Run: headless pygame with SDL's dummy video driver; simulated clock (each Clock.tick advances the game by its frame time, no real sleeping); random seed 0; keys injected as events and as key.get_pressed() state; no mouse input.
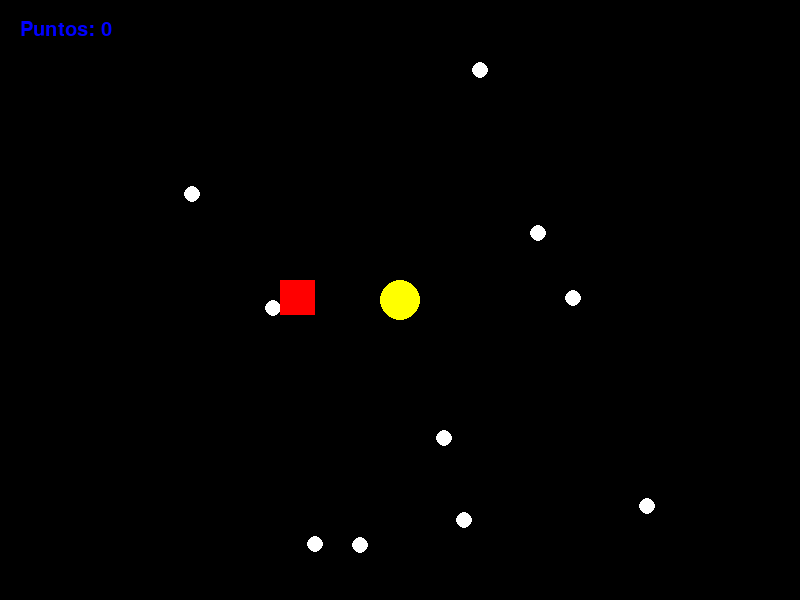
Frame 1 of 4 · flips 1–60 · no input
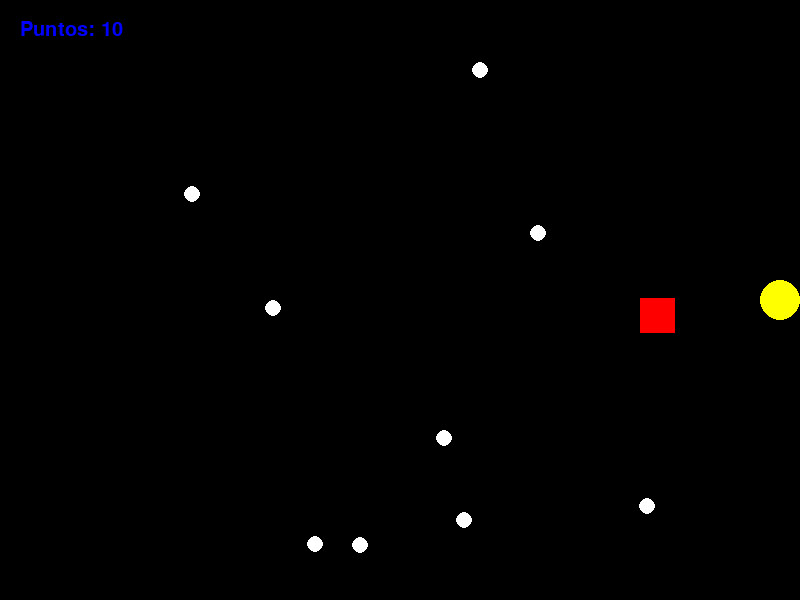
Frame 2 of 4 · flips 61–180 · tapped SPACE, RETURN · held RIGHT (→), D
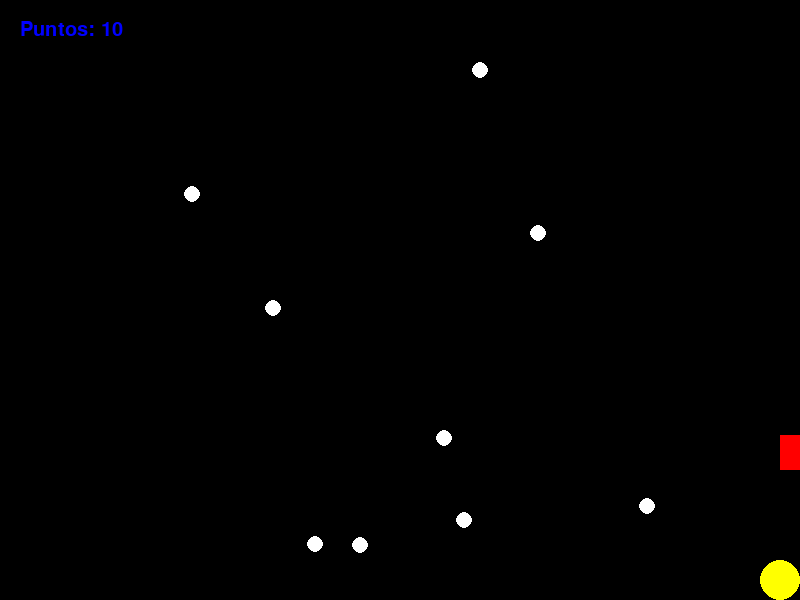
Frame 3 of 4 · flips 181–300 · held DOWN (↓), S
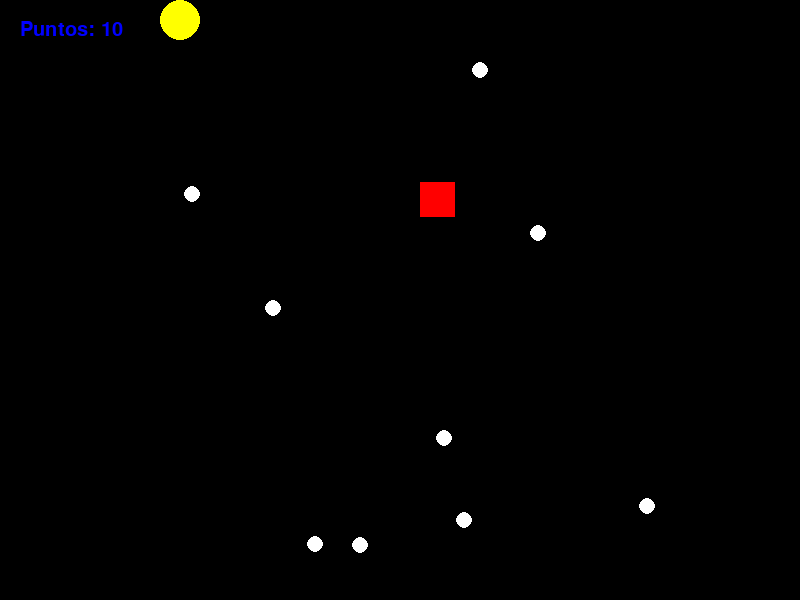
Frame 4 of 4 · flips 301–420 · held LEFT (←), A, UP (↑), W

The pygame program that drew these frames:

import pygame 
import sys
import random

# CONFIGURACIÓN E INICIALIZACIÓN

pygame.init()

# Dimensiones de la pantalla
ANCHO = 800
ALTO = 600
pantalla = pygame.display.set_mode((ANCHO, ALTO))
pygame.display.set_caption("Microproyecto: Estilo Pac-Man con Figuras Simples")

# Reloj para controlar los FPS (Rendimiento)
reloj = pygame.time.Clock()
FPS = 60

# Colores (RGB)
NEGRO = (0, 0, 0)
AMARILLO = (255, 255, 0)
ROJO = (255, 0, 0)
BLANCO = (255, 255, 255)
AZUL = (0, 0, 255)

# VARIABLES DEL JUEGO

# Jugador (Pac-Man - Círculo)
jugador_x = ANCHO // 2
jugador_y = ALTO // 2
jugador_radio = 20
jugador_velocidad = 5

# Enemigo (Fantasma - Cuadrado)
enemigo_x = 100
enemigo_y = 100
enemigo_tamano = 35
enemigo_velocidad = 3

# Monedas (Puntos - Círculos pequeños)
monedas = []
CANTIDAD_MONEDAS = 10
moneda_radio = 8

# Puntuación y Estado del Juego
puntuacion = 0
juego_terminado = False
fuente =pygame .font.SysFont("Arial", 30)

# FUNCIONES AUXILIARES

def generar_monedas():
    """Genera posiciones aleatorias para las monedas en la pantalla."""
    global monedas
    monedas = []
    for _ in range(CANTIDAD_MONEDAS):
        x = random.randint(50, ANCHO - 50)
        y = random.randint(50, ALTO - 50)
        monedas.append([x, y])

def mover_enemigo():
    """Lógica de IA simple: el enemigo persigue la posición del jugador."""
    global enemigo_x, enemigo_y
    if enemigo_x < jugador_x:
        enemigo_x += enemigo_velocity_ajustada()
    elif enemigo_x > jugador_x:
        enemigo_x -= enemigo_velocity_ajustada()
        
    if enemigo_y < jugador_y:
        enemigo_y += enemigo_velocity_ajustada()
    elif enemigo_y > jugador_y:
        enemigo_y -= enemigo_velocity_ajustada()

def enemigo_velocity_ajustada():
    """Retorna la velocidad del enemigo asegurando que no sobrepase al jugador."""
    return min(enemigo_velocidad, abs(enemigo_x - jugador_x))

def verificar_colisiones():
    """Maneja las colisiones del jugador con las monedas y con el enemigo."""
    global puntuacion, juego_terminado, jugador_x, jugador_y
    
    # 1. Colisión Jugador - Monedas (Distancia matemática entre círculos)
    for moneda in monedas[:]:
        distancia = ((jugador_x - moneda[0])**2 + (jugador_y - moneda[1])**2)**0.5
        if distancia < (jugador_radio + moneda_radio):
            monedas.remove(moneda)
            puntuacion += 10
            
    # Si se acaban las monedas, se genera una nueva ronda
    if len(monedas) == 0:
        generar_monedas()

    # 2. Colisión Jugador - Enemigo (Círculo contra Cuadrado aproximado)
    # Revisa si el centro del jugador entra en el área del cuadrado enemigo
    if (enemigo_x < jugador_x < enemigo_x + enemigo_tamano) and \
       (enemigo_y < jugador_y < enemigo_y + enemigo_tamano):
        juego_terminado = True

# Inicializar primera ronda de monedas
generar_monedas()

# CICLO PRINCIPAL DEL JUEGO (GAME LOOP)

ejecutando = True
while ejecutando:
    
    # --- 1. GESTIÓN DE EVENTOS ---
    for evento in pygame.event.get():
        if evento.type == pygame.QUIT:
            ejecutando = False
            
    # --- 2. ACTUALIZACIÓN DEL ESTADO ---
    if not juego_terminado:
        # Captura de teclas presionadas para mover al jugador
        teclas = pygame.key.get_pressed()
        if teclas[pygame.K_LEFT] and jugador_x - jugador_radio > 0:
            jugador_x -= jugador_velocidad
        if teclas[pygame.K_RIGHT] and jugador_x + jugador_radio < ANCHO:
            jugador_x += jugador_velocidad
        if teclas[pygame.K_UP] and jugador_y - jugador_radio > 0:
            jugador_y -= jugador_velocidad
        if teclas[pygame.K_DOWN] and jugador_y + jugador_radio < ALTO:
            jugador_y += jugador_velocidad

        # Mover Inteligencia Artificial y verificar colisiones
        mover_enemigo()
        verificar_colisiones()

    # --- 3. RENDERIZADO / DIBUJO ---
    pantalla.fill(NEGRO) # Limpiar pantalla con fondo negro

    if not juego_terminado:
        # Dibujar Monedas (Puntos blancos)
        for moneda in monedas:
            pygame.draw.circle(pantalla, BLANCO, (moneda[0], moneda[1]), moneda_radio)

        # Dibujar Jugador (Pac-Man - Círculo Amarillo)
        pygame.draw.circle(pantalla, AMARILLO, (jugador_x, jugador_y), jugador_radio)

        # Dibujar Enemigo (Fantasma - Cuadrado Rojo)
        pygame.draw.rect(pantalla, ROJO, (enemigo_x, enemigo_y, enemigo_tamano, enemigo_tamano))

        # Dibujar Puntuación en pantalla
        texto_puntos = fuente.render(f"Puntos: {puntuacion}", True, AZUL)
        pantalla.blit(texto_puntos, (20, 20))
    else:
        # Pantalla de Game Over
        texto_game_over = fuente.render("¡GAME OVER! El fantasma te atrapó.", True, ROJO)
        texto_reiniciar = fuente.render(f"Puntuación final: {puntuacion} puntos.", True, BLANCO)
        
        # Centrar los textos en pantalla
        pantalla.blit(texto_game_over, (ANCHO // 2 - 200, ALTO // 2 - 50))
        pantalla.blit(texto_reiniciar, (ANCHO // 2 - 150, ALTO // 2 + 10))

    # Actualizar los gráficos en la ventana
    pygame.display.flip()
    
    # Controlar la velocidad del juego
    reloj.tick(FPS)

# Salir de pygame limpiamente
pygame.quit()
sys.exit()
